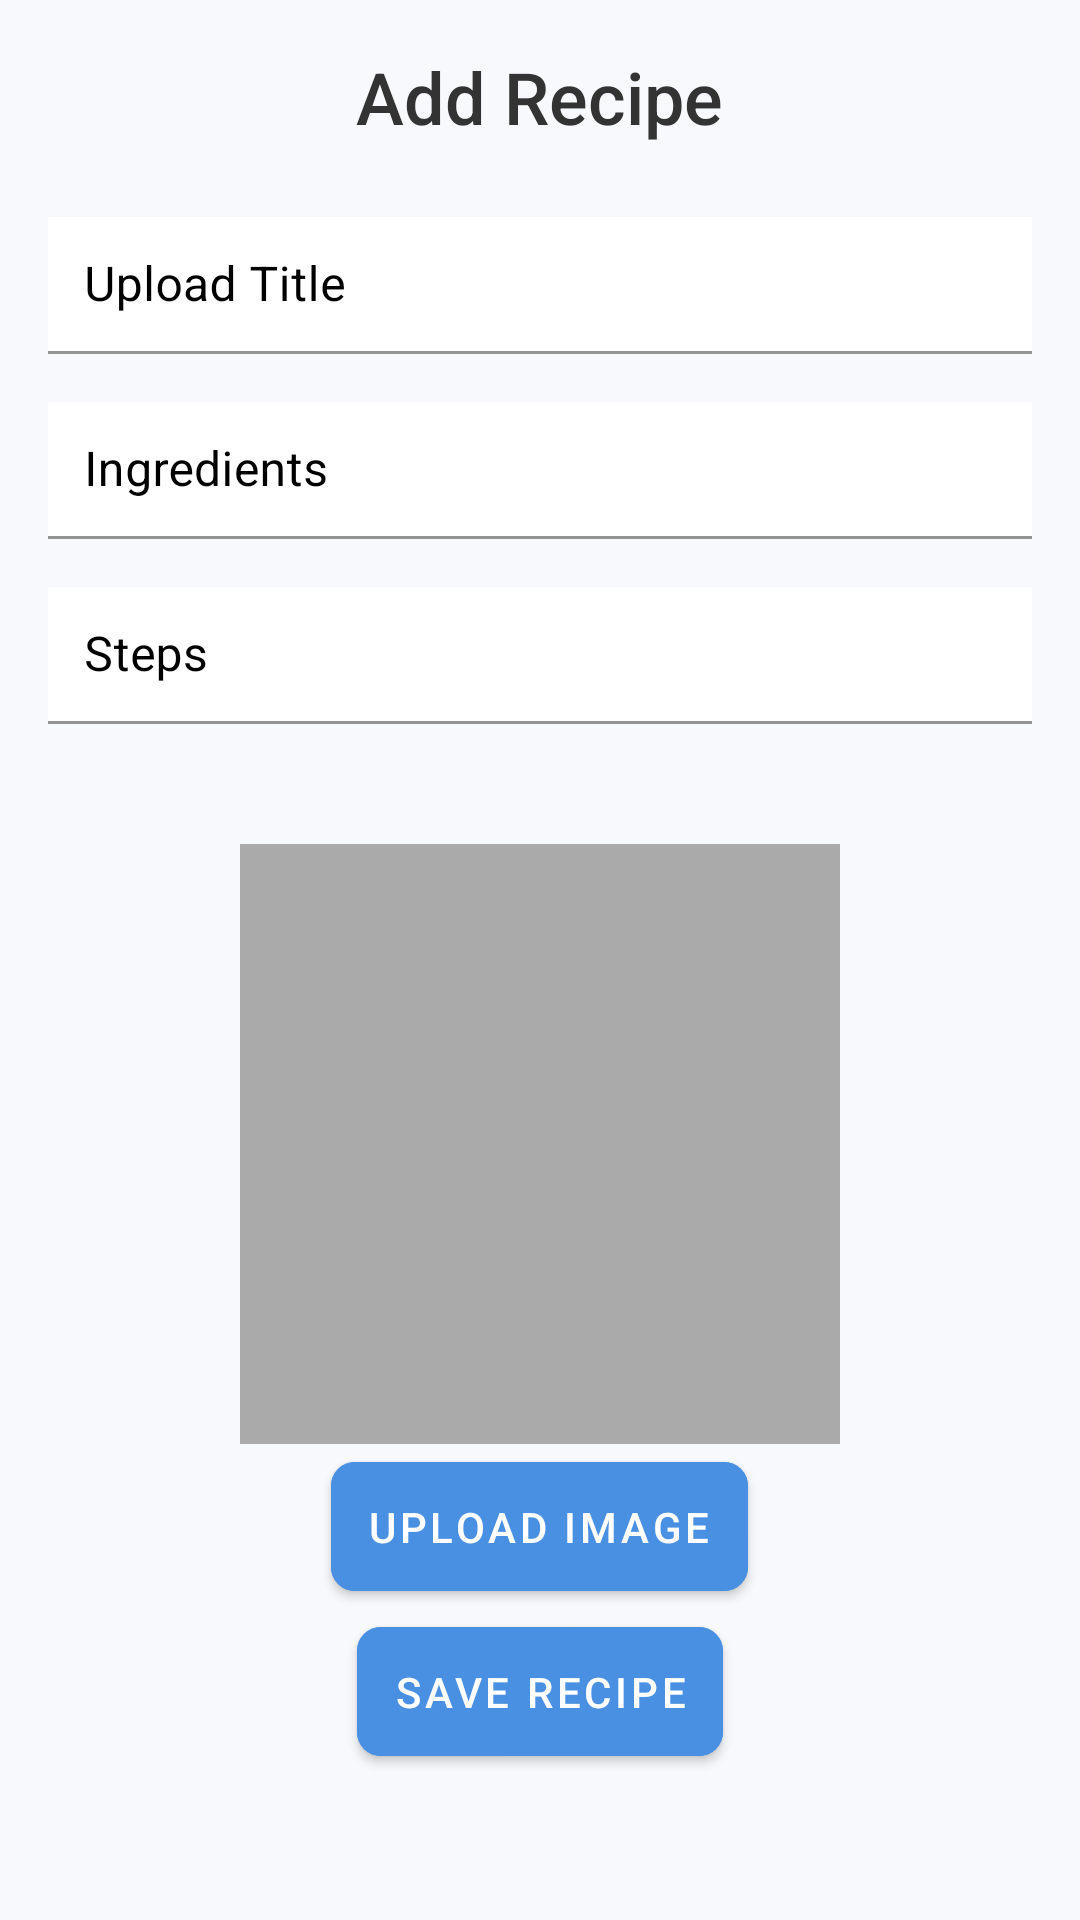

Layout XML and referenced resources for this Android screen:
<!-- AndroidManifest.xml: application theme AppTheme -->
<!-- res/layout/fragment_add_recipe.xml -->
<?xml version="1.0" encoding="utf-8"?>
<ScrollView
    xmlns:android="http://schemas.android.com/apk/res/android"
    xmlns:app="http://schemas.android.com/apk/res-auto"
    android:layout_width="match_parent"
    android:layout_height="match_parent"
    android:padding="16dp"
    android:background="@color/colorBackground">

    <LinearLayout
        android:layout_width="match_parent"
        android:layout_height="wrap_content"
        android:orientation="vertical"
        android:gravity="center_horizontal">

        
        <com.google.android.material.textview.MaterialTextView
            android:id="@+id/tv_add_recipe_title"
            android:layout_width="wrap_content"
            android:layout_height="wrap_content"
            android:text="Add Recipe"
            android:textSize="24sp"
            android:fontFamily="sans-serif-medium"
            android:textColor="@color/colorTextPrimary"
            android:layout_marginBottom="24dp" />

        
        <com.google.android.material.textfield.TextInputLayout
            android:layout_width="match_parent"
            android:layout_height="wrap_content"
            android:layout_marginBottom="16dp"
            android:textColorHint="@color/black">

            <com.google.android.material.textfield.TextInputEditText
                android:id="@+id/et_upload_title"
                android:layout_width="match_parent"
                android:layout_height="wrap_content"
                android:hint="Upload Title"
                app:hintTextColor="@color/colorHint"
                android:inputType="text"
                style="@style/EditTextStyle" />
        </com.google.android.material.textfield.TextInputLayout>

        
        <com.google.android.material.textfield.TextInputLayout
            android:layout_width="match_parent"
            android:layout_height="wrap_content"
            android:layout_marginBottom="16dp"
            android:textColorHint="@color/black">

            <com.google.android.material.textfield.TextInputEditText
                android:id="@+id/et_ingredients"
                android:layout_width="match_parent"
                android:layout_height="wrap_content"
                android:hint="Ingredients"
                android:inputType="textMultiLine"
                style="@style/EditTextStyle" />
        </com.google.android.material.textfield.TextInputLayout>

        
        <com.google.android.material.textfield.TextInputLayout
            android:layout_width="match_parent"
            android:layout_height="wrap_content"
            android:layout_marginBottom="24dp"
            android:textColorHint="@color/black">

            <com.google.android.material.textfield.TextInputEditText
                android:id="@+id/et_steps"
                android:layout_width="match_parent"
                android:layout_height="wrap_content"
                android:hint="Steps"
                android:inputType="textMultiLine"
                style="@style/EditTextStyle" />
        </com.google.android.material.textfield.TextInputLayout>

        
        <ImageView
            android:id="@+id/imageView"
            android:layout_width="200dp"
            android:layout_height="200dp"
            android:layout_marginTop="16dp"
            android:contentDescription="Selected Recipe Image"
            android:scaleType="centerCrop"
            android:background="@android:color/darker_gray" />

        
        <com.google.android.material.button.MaterialButton
            android:id="@+id/btn_recipe"
            android:layout_width="wrap_content"
            android:layout_height="wrap_content"
            android:text="Upload image"
            app:icon="@drawable/ic_photo"
            app:iconGravity="textStart"
            app:iconPadding="8dp"
            app:iconTint="@android:color/white"
            style="@style/ButtonStyle" />

        
        <com.google.android.material.button.MaterialButton
            android:id="@+id/btn_save"
            android:layout_width="wrap_content"
            android:layout_height="wrap_content"
            android:text="Save Recipe"
            android:paddingTop="16dp"
            android:paddingBottom="16dp"
            style="@style/ButtonStyle" />

    </LinearLayout>

</ScrollView>
<!-- resources referenced by this layout -->
<resources>
  <color name="black">#000000</color>
  <color name="colorBackground">#F7F9FC</color>
  <color name="colorHint">#808080</color>
  <color name="colorTextPrimary">#333333</color>
  <style name="ButtonStyle" parent="Widget.MaterialComponents.Button">
          <item name="android:backgroundTint">@color/colorButtonBackground</item>
          <item name="android:textColor">@color/colorButtonText</item>
          <item name="android:padding">12dp</item>
          <item name="cornerRadius">8dp</item>
      </style>
  <style name="EditTextStyle" parent="Widget.MaterialComponents.TextInputEditText.OutlinedBox">
          <item name="android:background">@color/colorInputBackground</item>
          <item name="android:padding">12dp</item>
          <item name="cornerRadius">6dp</item>
          <item name="android:textColor">@color/colorTextPrimary</item>
          <item name="android:textSize">16sp</item>
      </style>
  <style name="AppTheme" parent="Theme.MaterialComponents.DayNight.NoActionBar">
          <item name="colorPrimary">@color/colorPrimary</item>
          <item name="colorPrimaryDark">@color/colorPrimaryDark</item>
          <item name="colorAccent">@color/colorAccent</item>
          <item name="android:colorBackground">@color/colorBackground</item>
          <item name="android:textColorPrimary">@color/colorTextPrimary</item>
          <item name="android:textColorSecondary">@color/colorTextSecondary</item>
      </style>
  <color name="colorButtonBackground">#4A90E2</color>
  <color name="colorButtonText">#FFFFFF</color>
  <color name="colorInputBackground">#FFFFFF</color>
  <color name="colorPrimary">#4A90E2</color>
  <color name="colorPrimaryDark">#357ABD</color>
  <color name="colorAccent">#FFC107</color>
  <color name="colorTextSecondary">#555555</color>
</resources>
